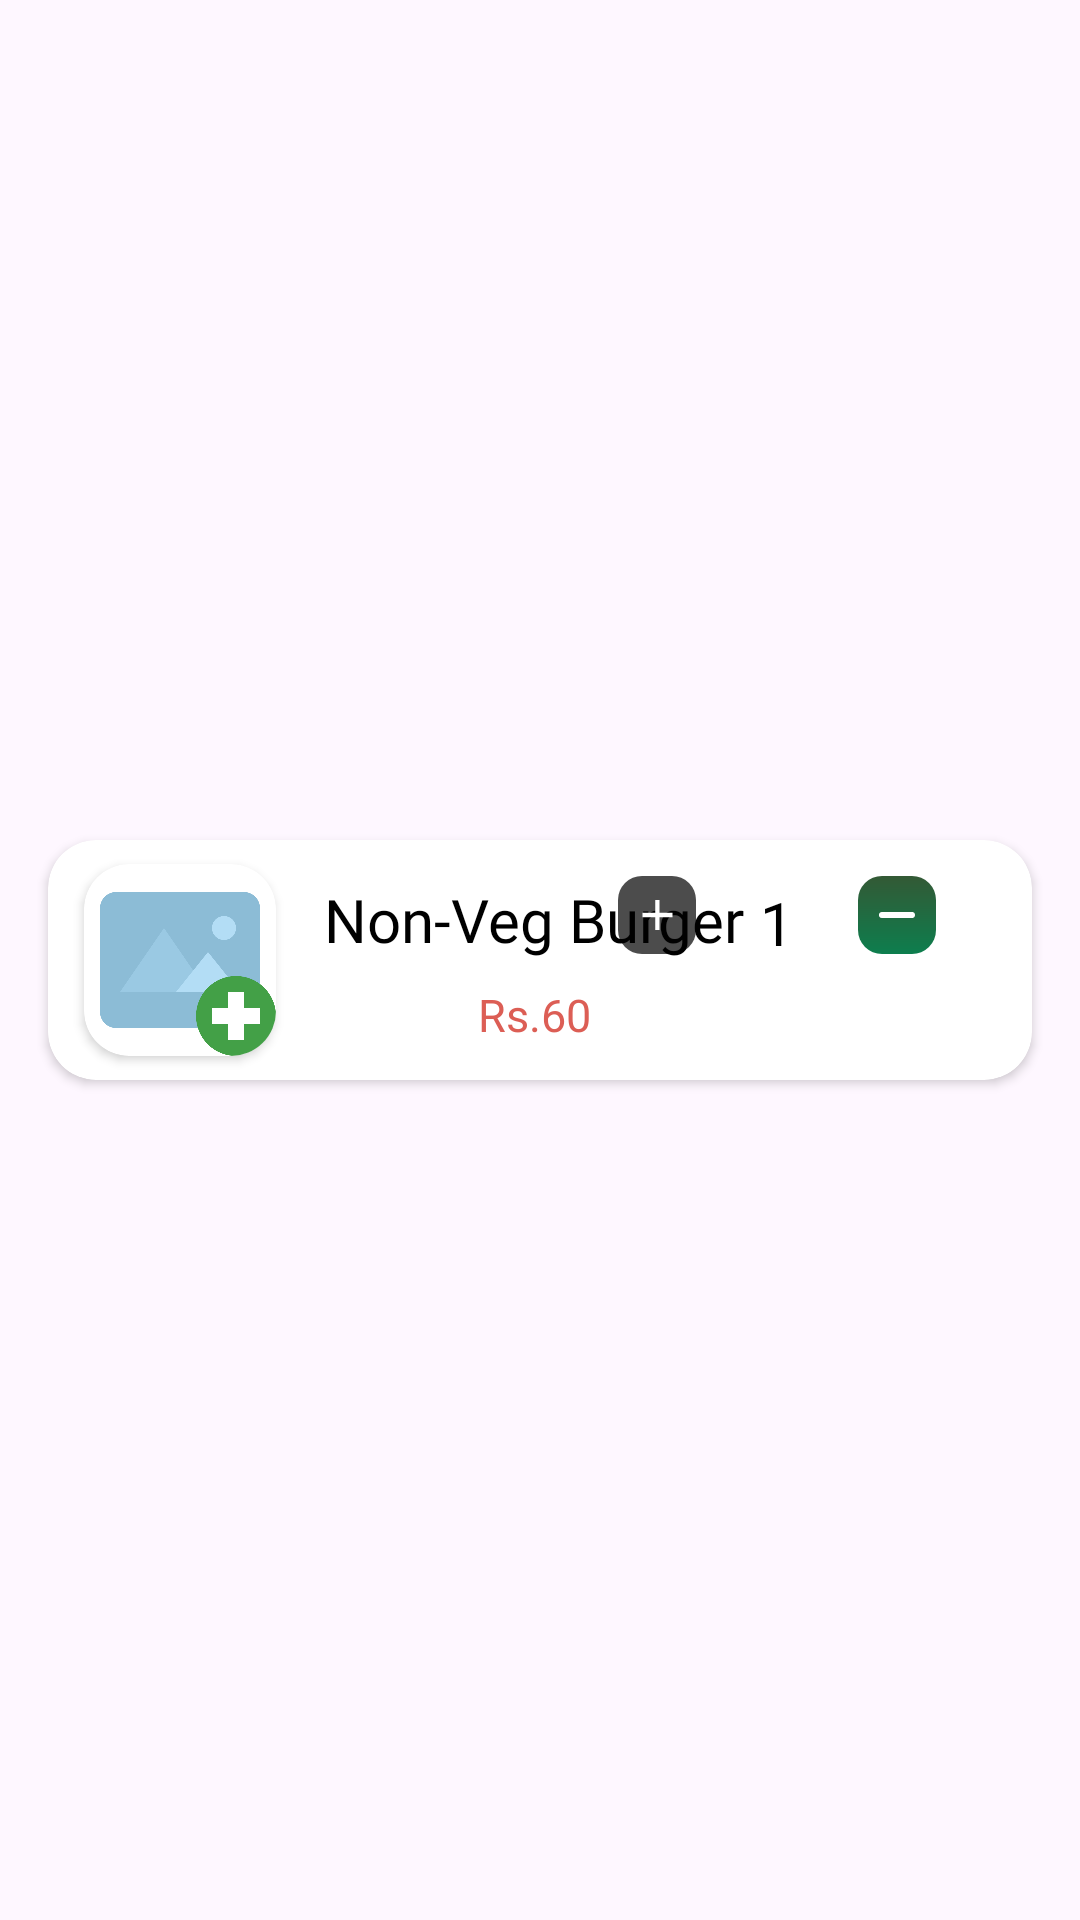

Reconstruct the res/layout file that produces this screen, plus the resources it refers to.
<!-- AndroidManifest.xml: application theme Theme.AdminSmartRestaurants -->
<!-- res/layout/itemallitem.xml -->
<?xml version="1.0" encoding="utf-8"?>
<androidx.constraintlayout.widget.ConstraintLayout xmlns:android="http://schemas.android.com/apk/res/android"
    xmlns:app="http://schemas.android.com/apk/res-auto"
    xmlns:tools="http://schemas.android.com/tools"
    android:layout_width="match_parent"
    android:layout_height="wrap_content">

    <androidx.cardview.widget.CardView
        android:layout_width="0dp"
        android:layout_height="wrap_content"
        android:elevation="5dp"
        app:cardCornerRadius="16dp"
        android:layout_marginTop="16dp"
        android:layout_marginBottom="16dp"
        android:layout_marginStart="16dp"
        android:layout_marginEnd="16dp"
        app:layout_constraintBottom_toBottomOf="parent"
        app:layout_constraintEnd_toEndOf="parent"
        app:layout_constraintStart_toStartOf="parent"
        app:layout_constraintTop_toTopOf="parent">
<androidx.constraintlayout.widget.ConstraintLayout
    android:layout_width="match_parent"
    android:layout_height="match_parent">

    <androidx.cardview.widget.CardView
        android:id="@+id/cardView2"
        android:layout_width="wrap_content"
        android:layout_height="wrap_content"
        android:layout_marginStart="12dp"
        android:layout_marginTop="8dp"
        android:layout_marginBottom="8dp"
        app:cardCornerRadius="15dp"
        app:layout_constraintBottom_toBottomOf="parent"
        app:layout_constraintStart_toStartOf="parent"
        app:layout_constraintTop_toTopOf="parent">

        <ImageView
            android:id="@+id/foodImageView"
            android:layout_width="64dp"
            android:layout_height="64dp"
            android:scaleType="centerCrop"
            android:src="@drawable/img_4" />
    </androidx.cardview.widget.CardView>

    <TextView
        android:id="@+id/FoodName"
        android:layout_width="wrap_content"
        android:layout_height="wrap_content"
        android:layout_marginStart="16dp"
        android:layout_marginTop="5dp"
        android:textSize="20sp"
        android:fontFamily="@font/almendra"
        android:text="Non-Veg Burger"
        android:textColor="@color/black"
        app:layout_constraintStart_toEndOf="@+id/cardView2"
        app:layout_constraintTop_toTopOf="@+id/cardView2" />

    <TextView
        android:id="@+id/FoodPrice"
        android:layout_width="wrap_content"
        android:layout_height="wrap_content"
        android:layout_marginTop="5dp"
        android:layout_marginBottom="1dp"
        android:textSize="15sp"
        android:fontFamily="@font/almendra"
        android:text="Rs.60"
        android:textColor="@color/red"
        app:layout_constraintBottom_toBottomOf="@+id/cardView2"
        app:layout_constraintEnd_toEndOf="@+id/FoodName"
        app:layout_constraintStart_toStartOf="@+id/FoodName"
        app:layout_constraintTop_toBottomOf="@+id/FoodName" />

    <ImageButton
        android:id="@+id/PlusButton"
        android:layout_width="wrap_content"
        android:layout_height="wrap_content"
        android:layout_marginTop="12dp"
        android:layout_marginEnd="16dp"
        android:background="@android:color/transparent"
        android:src="@drawable/plusicon"
        app:layout_constraintEnd_toStartOf="@+id/ItemCount"
        app:layout_constraintTop_toTopOf="parent"
        tools:ignore="SpeakableTextPresentCheck,TouchTargetSizeCheck" />

    <TextView
        android:id="@+id/ItemCount"
        android:layout_width="22dp"
        android:layout_height="22dp"
        android:layout_marginEnd="16dp"
        android:text="10"
        android:textAlignment="center"
        android:textColor="@color/black"
        android:textSize="20sp"
        app:layout_constraintBottom_toBottomOf="@+id/PlusButton"
        app:layout_constraintEnd_toStartOf="@+id/MinusButton"
        app:layout_constraintTop_toTopOf="@+id/PlusButton" />

    <ImageButton
        android:id="@+id/MinusButton"
        android:layout_width="wrap_content"
        android:layout_height="wrap_content"
        android:layout_marginEnd="32dp"
        android:background="@android:color/transparent"
        android:src="@drawable/iconminus"
        app:layout_constraintBottom_toBottomOf="@+id/ItemCount"
        app:layout_constraintEnd_toEndOf="parent"
        app:layout_constraintTop_toTopOf="@+id/ItemCount"
        tools:ignore="SpeakableTextPresentCheck,TouchTargetSizeCheck" />

    <ImageButton
        android:id="@+id/DeleteButton"
        android:layout_width="wrap_content"
        android:layout_height="wrap_content"
        android:layout_marginTop="12dp"
        android:background="@android:color/transparent"
        android:src="@drawable/trash"
        app:layout_constraintEnd_toEndOf="@+id/MinusButton"
        app:layout_constraintHorizontal_bias="0.527"
        app:layout_constraintStart_toStartOf="@+id/PlusButton"
        app:layout_constraintTop_toBottomOf="@+id/ItemCount"
        tools:ignore="SpeakableTextPresentCheck,TouchTargetSizeCheck" />


</androidx.constraintlayout.widget.ConstraintLayout>

    </androidx.cardview.widget.CardView>

</androidx.constraintlayout.widget.ConstraintLayout>
<!-- resources referenced by this layout -->
<resources>
  <color name="black">#FF000000</color>
  <color name="red">#DC5E55</color>
  <!-- drawable iconminus (drawable) -->
  <?xml version="1.0" encoding="utf-8"?>
  <vector xmlns:android="http://schemas.android.com/apk/res/android"
      xmlns:aapt="http://schemas.android.com/aapt"
      android:width="26dp"
      android:height="26dp"
      android:viewportWidth="26"
      android:viewportHeight="26">
  
      
      <path
          android:pathData="M8,0L18,0A8,8 0,0 1,26 8L26,18A8,8 0,0 1,18 26L8,26A8,8 0,0 1,0 18L0,8A8,8 0,0 1,8 0z">
          <aapt:attr name="android:fillColor">
              <gradient
                  android:startX="13"
                  android:startY="0"
                  android:endX="13"
                  android:endY="26"
                  android:type="linear">
                  <item android:offset="0" android:color="#335935" />
                  <item android:offset="1" android:color="#0D7E4E" />
              </gradient>
          </aapt:attr>
      </path>
  
      
      <path
          android:pathData="M8,13H18"
          android:strokeColor="#FFFFFF"
          android:strokeWidth="2"
          android:strokeLineCap="round"
          android:fillColor="@android:color/transparent" />
  </vector>
  <!-- drawable img_4: png bitmap (drawable, 20153 bytes) -->
  <!-- drawable plusicon (drawable) -->
  <?xml version="1.0" encoding="utf-8"?>
  <vector xmlns:android="http://schemas.android.com/apk/res/android" xmlns:aapt="http://schemas.android.com/aapt" android:width="26dp" android:height="26dp" android:viewportWidth="26" android:viewportHeight="26">
      <path android:pathData="M8,0L18,0A8,8 0,0 1,26 8L26,18A8,8 0,0 1,18 26L8,26A8,8 0,0 1,0 18L0,8A8,8 0,0 1,8 0z">
          <aapt:attr name="android:fillColor">
              <gradient android:startX="13" android:startY="0" android:endX="13" android:endY="26" android:type="linear">
                  <item android:offset="0" android:color="#B3000000"/>
                  <item android:offset="1" android:color="#B3000000"/>
              </gradient>
          </aapt:attr>
      </path>
      <path android:pathData="M12.411,12.286V8H13.839V12.286H18.125V13.714H13.839V18H12.411V13.714H8.125V12.286H12.411Z" android:fillColor="#ffffff"/>
  </vector>
  <style name="Theme.AdminSmartRestaurants" parent="Base.Theme.AdminSmartRestaurants" />
  <style name="Base.Theme.AdminSmartRestaurants" parent="Theme.Material3.DayNight.NoActionBar">
          
          
      </style>
</resources>
